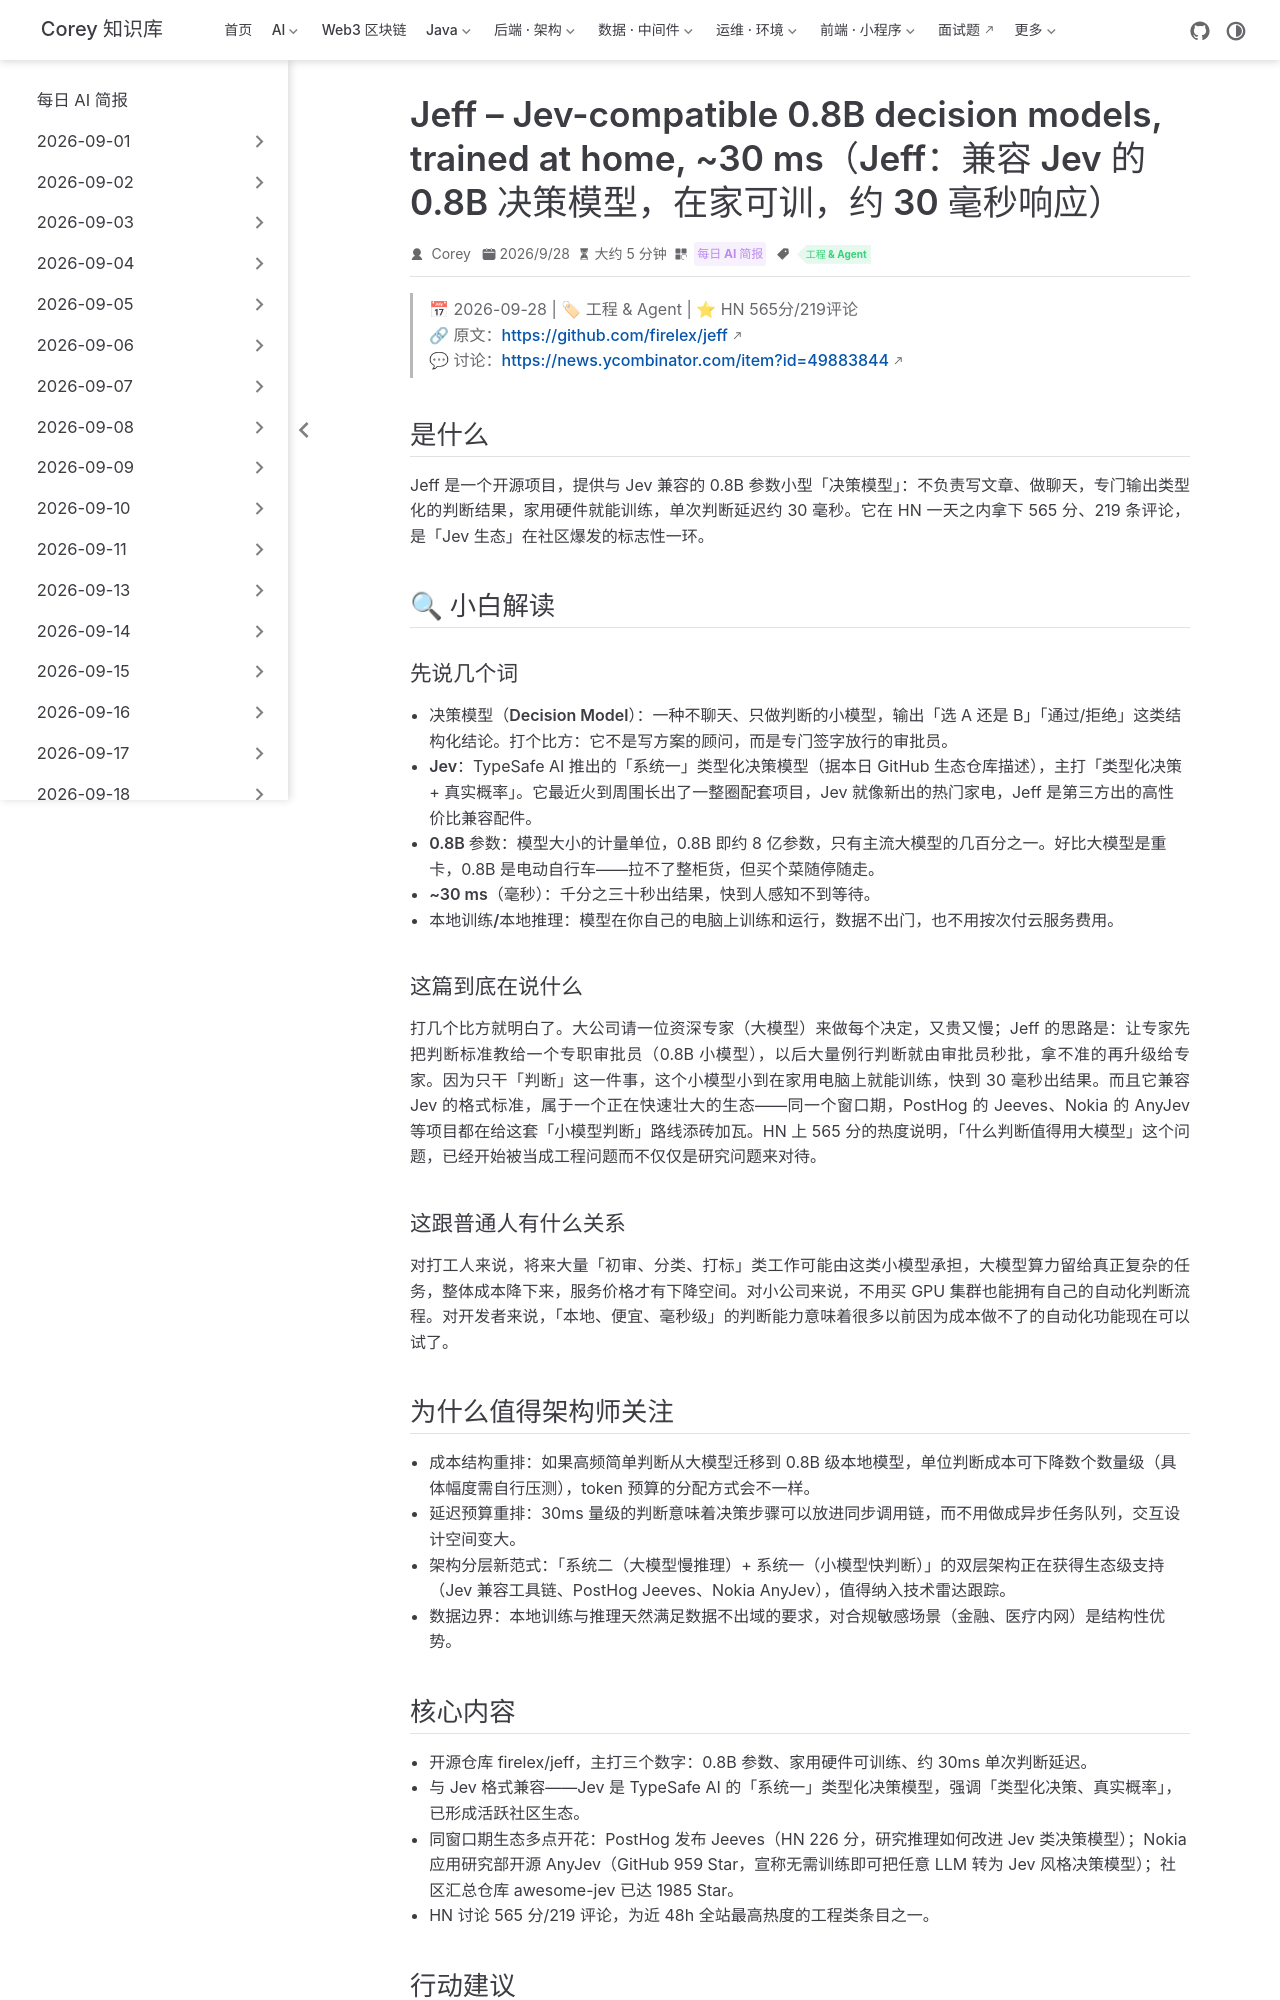

repository: code-corey/code-corey.github.io · page: News/2026-09-30/01-jeff-08b-decision-models.html · generator: jekyll

---
title: "Jeff – Jev-compatible 0.8B decision models, trained at home, ~30 ms（Jeff：兼容 Jev 的 0.8B 决策模型，在家可训，约 30 毫秒响应）"
shortTitle: "Jeff 0.8B 家用决策模型"
sidebarGroup: "2026-09-30"
order: 1
date: 2026-09-28
category:
  - "每日 AI 简报"
tag:
  - "工程 & Agent"
description: "开源项目 Jeff 提供兼容 Jev 的 0.8B 小型决策模型，家用硬件即可训练、单次判断约 30 毫秒，HN 565 分/219 评论热议。"
---

# Jeff – Jev-compatible 0.8B decision models, trained at home, ~30 ms（Jeff：兼容 Jev 的 0.8B 决策模型，在家可训，约 30 毫秒响应）

> 📅 2026-09-28 | 🏷 工程 & Agent | ⭐ HN 565分/219评论
> 🔗 原文：https://github.com/firelex/jeff
> 💬 讨论：https://news.ycombinator.com/item?id=49883844

## 是什么

Jeff 是一个开源项目，提供与 Jev 兼容的 0.8B 参数小型「决策模型」：不负责写文章、做聊天，专门输出类型化的判断结果，家用硬件就能训练，单次判断延迟约 30 毫秒。它在 HN 一天之内拿下 565 分、219 条评论，是「Jev 生态」在社区爆发的标志性一环。

## 🔍 小白解读

### 先说几个词

- **决策模型（Decision Model）**：一种不聊天、只做判断的小模型，输出「选 A 还是 B」「通过/拒绝」这类结构化结论。打个比方：它不是写方案的顾问，而是专门签字放行的审批员。
- **Jev**：TypeSafe AI 推出的「系统一」类型化决策模型（据本日 GitHub 生态仓库描述），主打「类型化决策 + 真实概率」。它最近火到周围长出了一整圈配套项目，Jev 就像新出的热门家电，Jeff 是第三方出的高性价比兼容配件。
- **0.8B 参数**：模型大小的计量单位，0.8B 即约 8 亿参数，只有主流大模型的几百分之一。好比大模型是重卡，0.8B 是电动自行车——拉不了整柜货，但买个菜随停随走。
- **~30 ms（毫秒）**：千分之三十秒出结果，快到人感知不到等待。
- **本地训练/本地推理**：模型在你自己的电脑上训练和运行，数据不出门，也不用按次付云服务费用。

### 这篇到底在说什么

打几个比方就明白了。大公司请一位资深专家（大模型）来做每个决定，又贵又慢；Jeff 的思路是：让专家先把判断标准教给一个专职审批员（0.8B 小模型），以后大量例行判断就由审批员秒批，拿不准的再升级给专家。因为只干「判断」这一件事，这个小模型小到在家用电脑上就能训练，快到 30 毫秒出结果。而且它兼容 Jev 的格式标准，属于一个正在快速壮大的生态——同一个窗口期，PostHog 的 Jeeves、Nokia 的 AnyJev 等项目都在给这套「小模型判断」路线添砖加瓦。HN 上 565 分的热度说明，「什么判断值得用大模型」这个问题，已经开始被当成工程问题而不仅仅是研究问题来对待。

### 这跟普通人有什么关系

对打工人来说，将来大量「初审、分类、打标」类工作可能由这类小模型承担，大模型算力留给真正复杂的任务，整体成本降下来，服务价格才有下降空间。对小公司来说，不用买 GPU 集群也能拥有自己的自动化判断流程。对开发者来说，「本地、便宜、毫秒级」的判断能力意味着很多以前因为成本做不了的自动化功能现在可以试了。

## 为什么值得架构师关注

- **成本结构重排**：如果高频简单判断从大模型迁移到 0.8B 级本地模型，单位判断成本可下降数个数量级（具体幅度需自行压测），token 预算的分配方式会不一样。
- **延迟预算重排**：30ms 量级的判断意味着决策步骤可以放进同步调用链，而不用做成异步任务队列，交互设计空间变大。
- **架构分层新范式**：「系统二（大模型慢推理）+ 系统一（小模型快判断）」的双层架构正在获得生态级支持（Jev 兼容工具链、PostHog Jeeves、Nokia AnyJev），值得纳入技术雷达跟踪。
- **数据边界**：本地训练与推理天然满足数据不出域的要求，对合规敏感场景（金融、医疗内网）是结构性优势。
